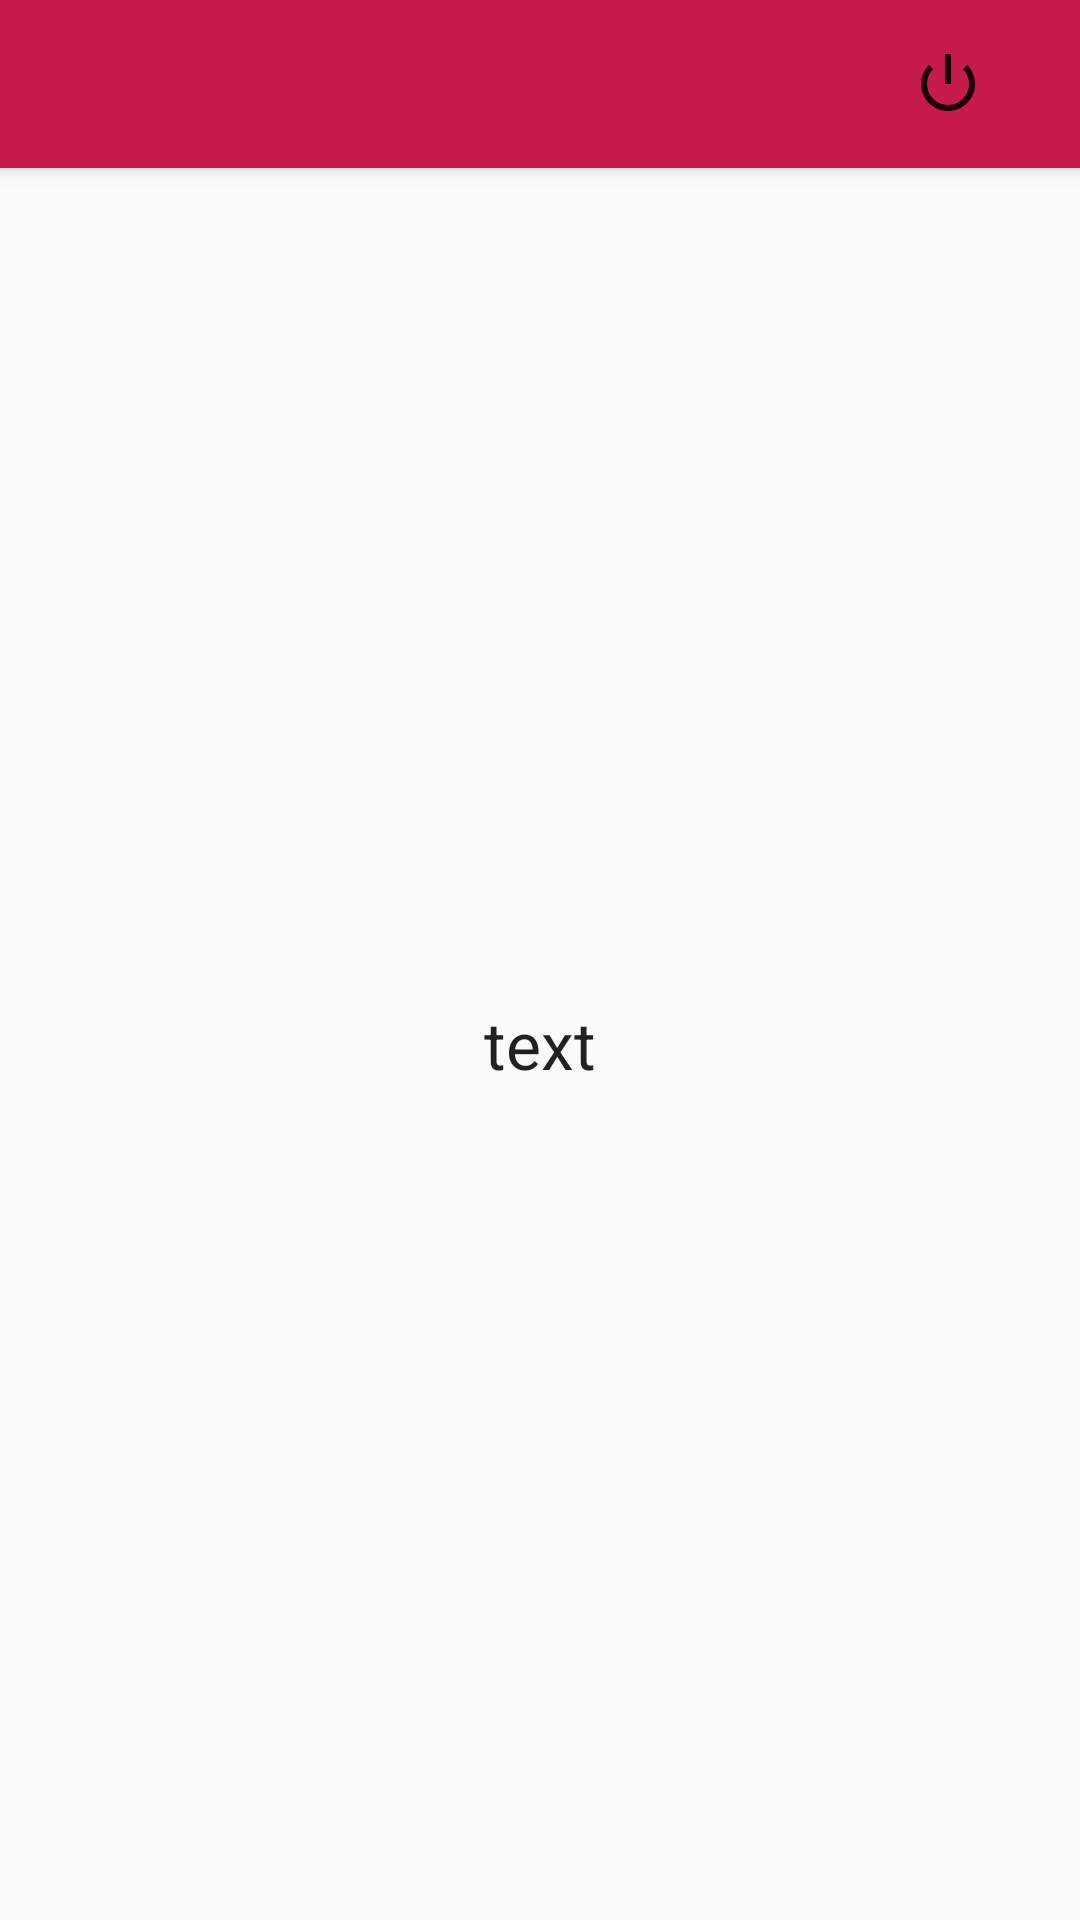

Here is an Android app screen rendered from its layout file. Give the layout XML and the strings, colors and styles it references.
<!-- AndroidManifest.xml: application theme AppTheme -->
<!-- res/layout/activity_main.xml -->
<?xml version="1.0" encoding="utf-8"?>
<android.support.constraint.ConstraintLayout xmlns:android="http://schemas.android.com/apk/res/android"
    android:id="@+id/TopLayout"
    xmlns:app="http://schemas.android.com/apk/res-auto"
    xmlns:tools="http://schemas.android.com/tools"
    android:layout_width="match_parent"
    android:layout_height="match_parent"
    tools:context="org.pnpi.MainActivity">

    <android.support.v7.widget.Toolbar
        android:id="@+id/Toolbar"
        android:layout_width="match_parent"
        android:layout_height="?attr/actionBarSize"
        android:background="?attr/colorPrimary"
        android:elevation="4dp"
        android:theme="@style/ThemeOverlay.AppCompat.ActionBar"
        app:layout_constraintEnd_toEndOf="parent"
        app:layout_constraintStart_toStartOf="parent"
        app:layout_constraintTop_toTopOf="parent"
        app:popupTheme="@style/ThemeOverlay.AppCompat.Light"
        app:titleTextColor="@android:color/white">

        <ImageButton
            android:id="@+id/Power"
            style="?android:attr/borderlessButtonStyle"
            android:layout_width="wrap_content"
            android:layout_height="wrap_content"
            android:layout_gravity="end"
            app:srcCompat="@android:drawable/ic_lock_power_off"
            tools:layout_editor_absoluteX="336dp"
            tools:layout_editor_absoluteY="6dp" />
    </android.support.v7.widget.Toolbar>

    <ScrollView
        android:layout_width="0dp"
        android:layout_height="0dp"
        android:layout_marginEnd="8dp"
        android:layout_marginStart="8dp"
        android:visibility="visible"
        app:layout_constraintBottom_toBottomOf="parent"
        app:layout_constraintEnd_toEndOf="parent"
        app:layout_constraintStart_toStartOf="parent"
        app:layout_constraintTop_toBottomOf="@+id/Toolbar">

        <LinearLayout
            android:id="@+id/Host"
            android:layout_width="match_parent"
            android:layout_height="wrap_content"
            android:orientation="vertical"
            android:visibility="visible" />
    </ScrollView>

    <TextView
        android:id="@+id/Message"
        android:layout_width="wrap_content"
        android:layout_height="wrap_content"
        android:layout_marginBottom="8dp"
        android:layout_marginEnd="8dp"
        android:layout_marginStart="8dp"
        android:layout_marginTop="8dp"
        android:paddingEnd="32dp"
        android:paddingRight="32dp"
        android:paddingStart="32dp"
        android:paddingLeft="32dp"
        android:text="@string/placeholder"
        android:textAppearance="@style/TextAppearance.AppCompat.Large"
        app:layout_constraintBottom_toBottomOf="parent"
        app:layout_constraintEnd_toEndOf="parent"
        app:layout_constraintStart_toStartOf="parent"
        app:layout_constraintTop_toBottomOf="@+id/Toolbar" />

    <ProgressBar
        android:id="@+id/Progress"
        style="?android:attr/progressBarStyle"
        android:layout_width="wrap_content"
        android:layout_height="wrap_content"
        android:layout_marginBottom="8dp"
        android:layout_marginEnd="8dp"
        android:layout_marginStart="8dp"
        android:layout_marginTop="8dp"
        android:visibility="invisible"
        app:layout_constraintBottom_toBottomOf="parent"
        app:layout_constraintEnd_toEndOf="parent"
        app:layout_constraintStart_toStartOf="parent"
        app:layout_constraintTop_toBottomOf="@+id/Toolbar" />

</android.support.constraint.ConstraintLayout>
<!-- resources referenced by this layout -->
<resources>
  <string name="placeholder">text</string>
  <style name="AppTheme" parent="Theme.AppCompat.Light.NoActionBar">
          
          <item name="colorPrimary">@color/colorPrimary</item>
          <item name="colorPrimaryDark">@color/colorPrimaryDark</item>
          <item name="colorAccent">@color/colorAccent</item>
      </style>
  <color name="colorPrimary">#C51A4A</color>
  <color name="colorPrimaryDark">#8E0023</color>
  <color name="colorAccent">#FD5775</color>
</resources>
